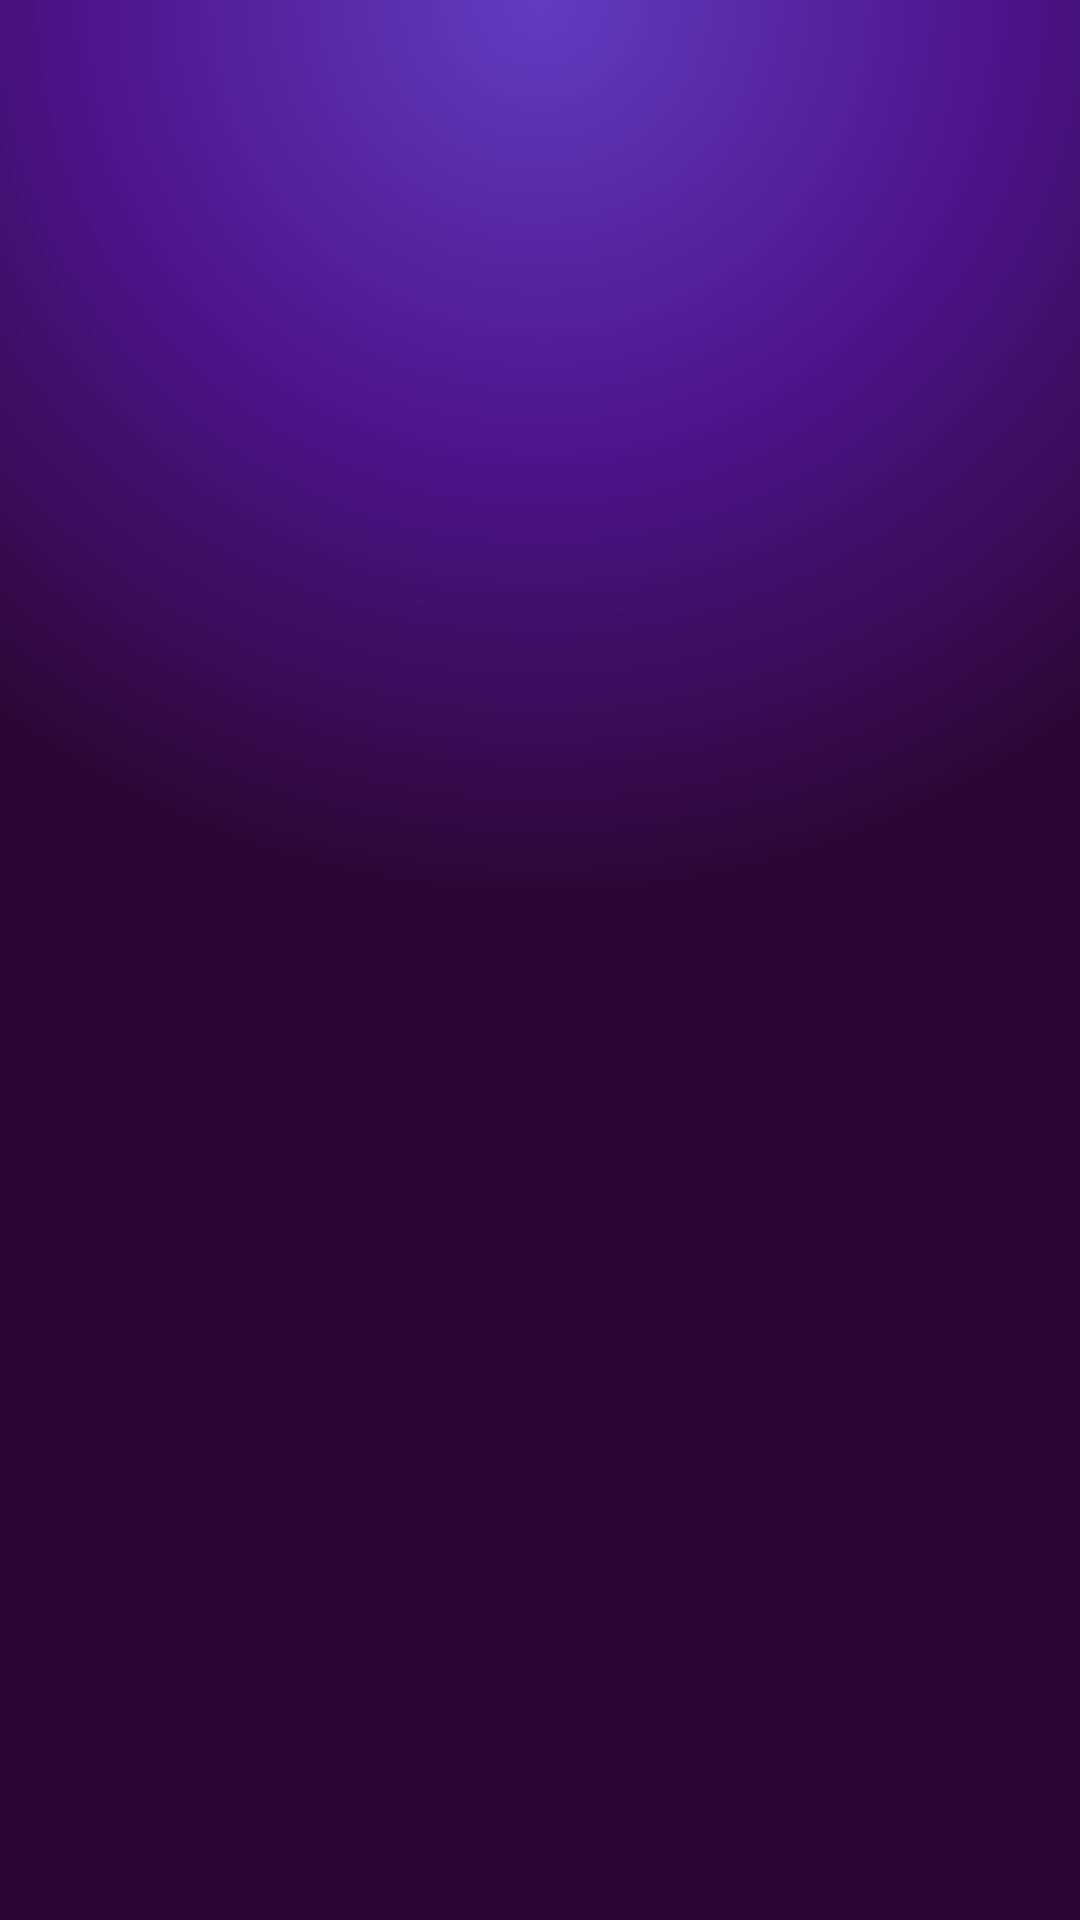

Here is an Android app screen rendered from its layout file. Give the layout XML and the strings, colors and styles it references.
<!-- AndroidManifest.xml: application theme Theme.MyBudget -->
<!-- res/layout/activity_main.xml -->
<?xml version="1.0" encoding="utf-8"?>
<androidx.constraintlayout.widget.ConstraintLayout xmlns:android="http://schemas.android.com/apk/res/android"
    xmlns:app="http://schemas.android.com/apk/res-auto"
    xmlns:tools="http://schemas.android.com/tools"
    android:id="@+id/layout"
    android:layout_width="match_parent"
    android:layout_height="match_parent"
    android:background="@drawable/gradient_list"
    tools:context=".MainActivity"
    >
<ImageView
    android:id="@+id/ivLogo"
    android:src="@drawable/my_budget_logo__no_bckgrnd_"
    android:contentDescription=""
    android:layout_width="250dp"
    android:layout_height="250dp"
    app:layout_constraintBottom_toBottomOf="parent"
    app:layout_constraintEnd_toEndOf="parent"
    app:layout_constraintStart_toStartOf="parent"
    app:layout_constraintTop_toTopOf="parent" />


</androidx.constraintlayout.widget.ConstraintLayout>
<!-- resources referenced by this layout -->
<resources>
  <!-- drawable gradient_list (drawable) -->
  <?xml version="1.0" encoding="utf-8"?>
  <animation-list xmlns:android="http://schemas.android.com/apk/res/android">
  
      <item
          android:drawable="@drawable/gradient_main_menu"
          android:duration="3000"/>
      <item
          android:drawable="@drawable/gradient_main_menu_2"
          android:duration="3000"/>
      <item
          android:drawable="@drawable/gradient_main_menu_3"
          android:duration="3000"/>
  
  </animation-list>
  <style name="Theme.MyBudget" parent="Base.Theme.MyBudget" />
  <!-- drawable gradient_main_menu (drawable) -->
  <?xml version="1.0" encoding="utf-8"?>
  <shape xmlns:android="http://schemas.android.com/apk/res/android">
  
  <gradient
      android:type="radial"
      android:gradientRadius="300dp"
      android:centerX="0.5"
      android:centerY="0.0"
      android:angle="0"
      android:endColor="@color/english_violet"
      android:centerColor="@color/america_violet"
      android:startColor="@color/royal_purple"/>
  </shape>
  <!-- drawable gradient_main_menu_2 (drawable) -->
  <?xml version="1.0" encoding="utf-8"?>
  <shape xmlns:android="http://schemas.android.com/apk/res/android">
  
  <gradient
      android:type="radial"
      android:gradientRadius="200dp"
      android:centerX="0.0"
      android:centerY="0.5"
      android:angle="0"
      android:endColor="@color/royal_purple"
      android:centerColor="@color/medium_slate_blue"
      android:startColor="@color/colombia_blue"/>
  </shape>
  <!-- drawable gradient_main_menu_3 (drawable) -->
  <?xml version="1.0" encoding="utf-8"?>
  <shape xmlns:android="http://schemas.android.com/apk/res/android">
  
  <gradient
      android:type="radial"
      android:gradientRadius="300dp"
      android:centerX="0.3"
      android:centerY="1.0"
      android:angle="0"
      android:endColor="@color/veronica"
      android:centerColor="@color/Byzantium"
      android:startColor="@color/Fandango"/>
  </shape>
  <style name="Base.Theme.MyBudget" parent="Theme.MaterialComponents.DayNight.NoActionBar">
          
          
          <item name="colorPrimary">@color/Fandango</item>
          <item name="colorPrimaryVariant">@color/colombia_blue</item>
          <item name="colorOnPrimary">@color/white</item>
      </style>
  <color name="english_violet">#2C0735</color>
  <color name="america_violet">#4E148C</color>
  <color name="royal_purple">#613DC1</color>
  <color name="medium_slate_blue">#858AE3</color>
  <color name="colombia_blue">#97DFFC</color>
  <color name="veronica">#480CA8</color>
  <color name="Byzantium">#7209b7</color>
  <color name="Fandango">#f72585</color>
  <color name="white">#FFFFFFFF</color>
</resources>
